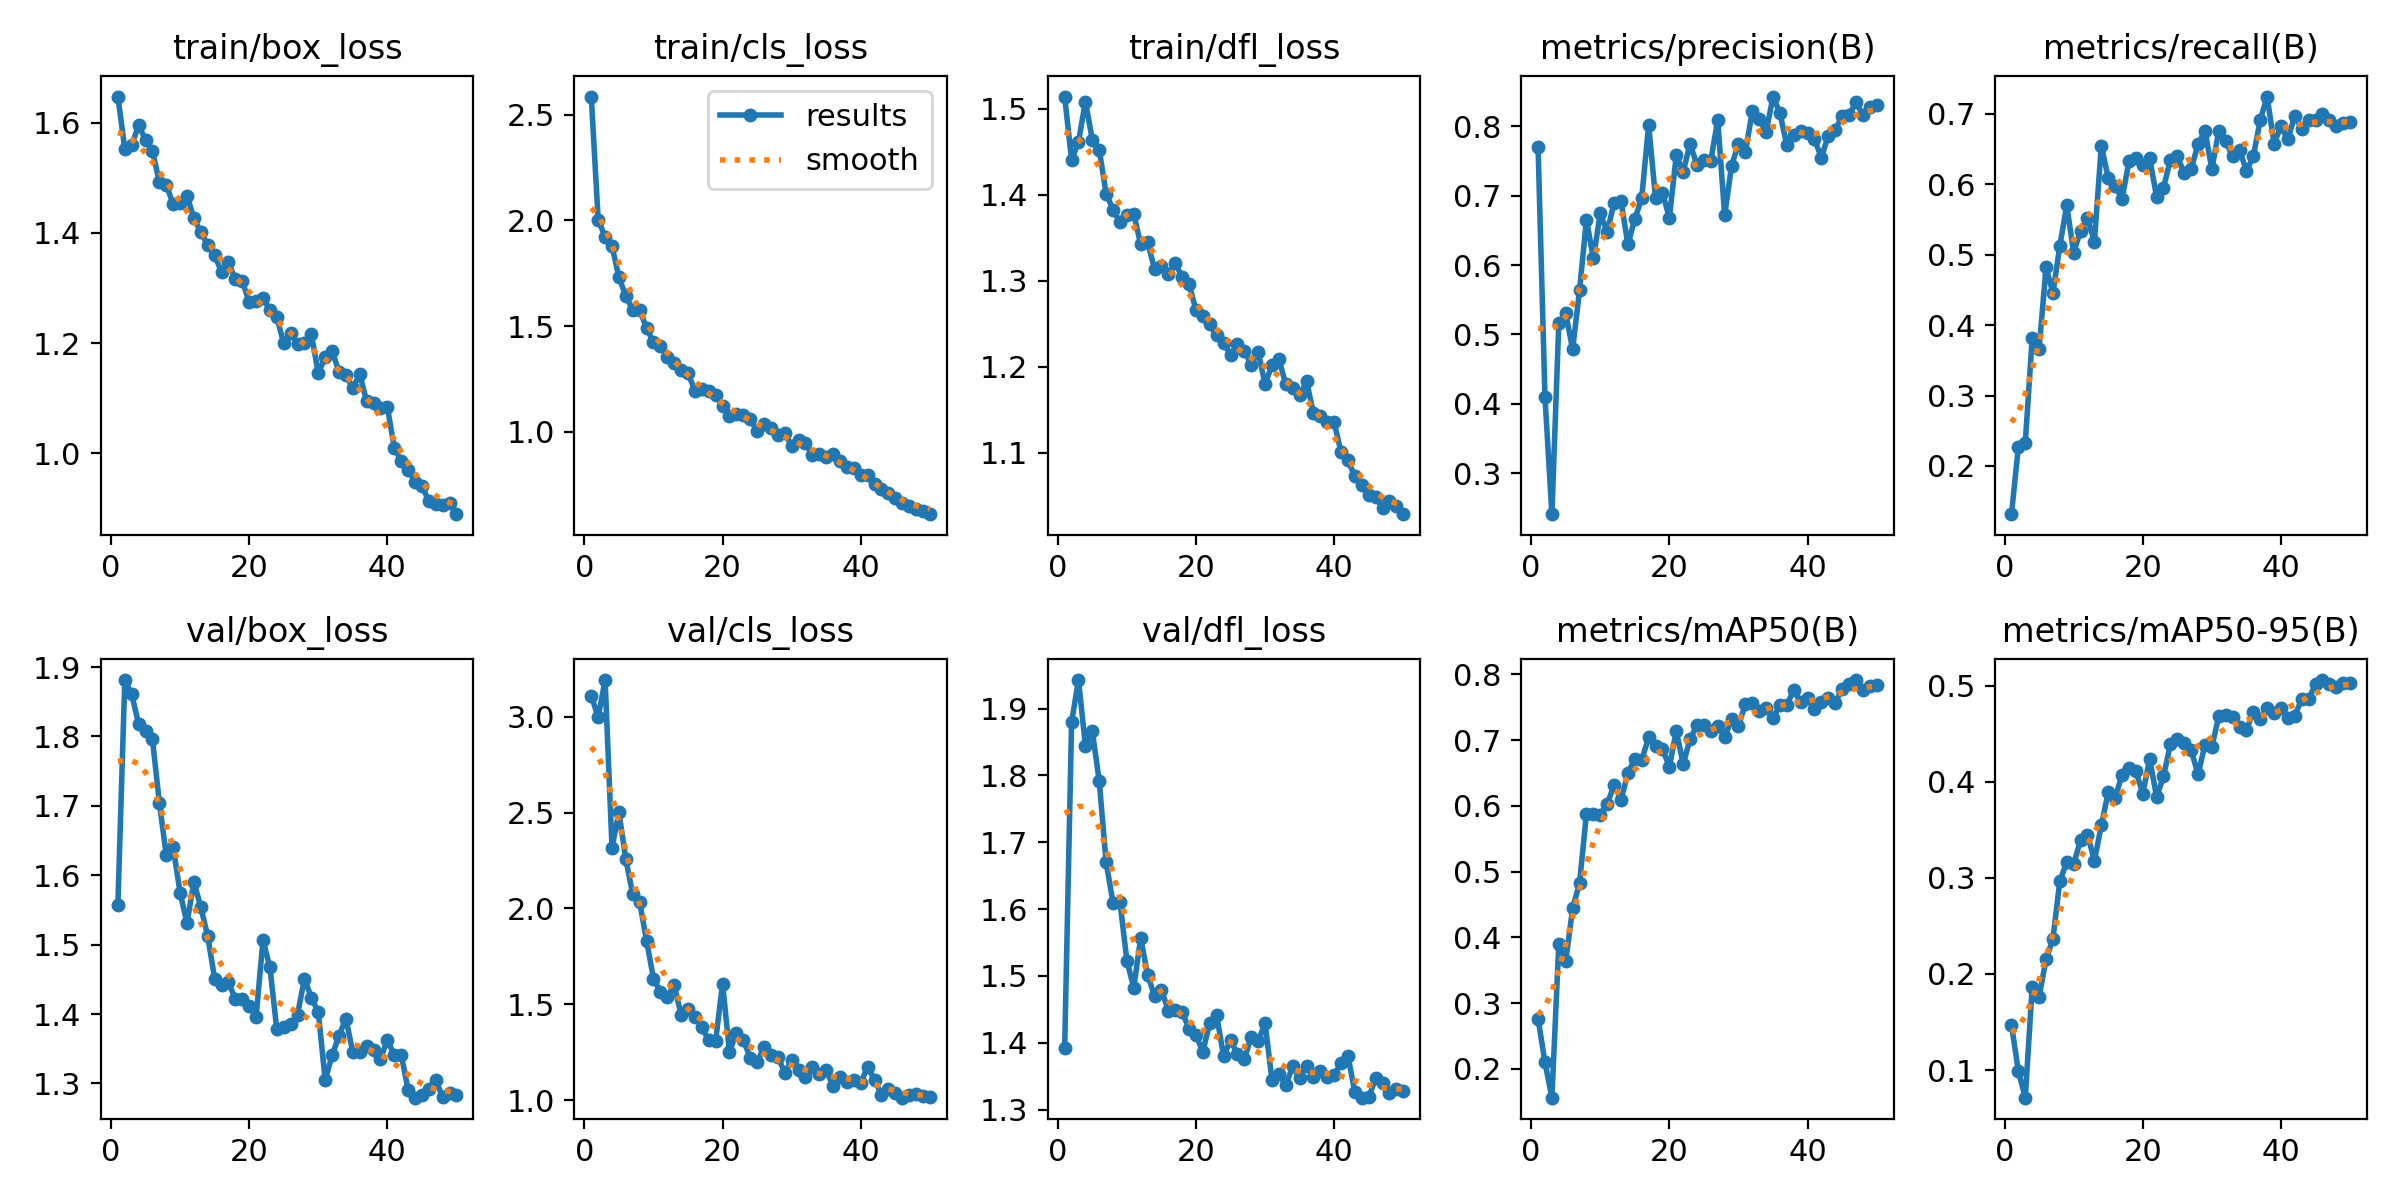

Values plotted in this chart, from the file beside it:
epoch, time, train/box_loss, train/cls_loss, train/dfl_loss, metrics/precision(B), metrics/recall(B), metrics/mAP50(B), metrics/mAP50-95(B), val/box_loss, val/cls_loss, val/dfl_loss, lr/pg0, lr/pg1, lr/pg2
1, 83.81, 1.648, 2.585, 1.514, 0.7697, 0.1316, 0.2764, 0.147, 1.558, 3.11, 1.392, 0.00058, 0.00058, 0.00058
2, 167.5, 1.553, 2.002, 1.44, 0.4096, 0.2273, 0.2099, 0.09884, 1.881, 2.997, 1.88, 0.001157, 0.001157, 0.001157
3, 247.5, 1.56, 1.923, 1.461, 0.2406, 0.2333, 0.1562, 0.07128, 1.861, 3.191, 1.943, 0.00171, 0.00171, 0.00171
4, 329.3, 1.595, 1.878, 1.508, 0.5166, 0.3818, 0.39, 0.1866, 1.818, 2.316, 1.844, 0.001881, 0.001881, 0.001881
5, 412.8, 1.569, 1.732, 1.464, 0.5305, 0.3663, 0.364, 0.1762, 1.808, 2.502, 1.866, 0.001842, 0.001842, 0.001842
6, 494.8, 1.549, 1.643, 1.452, 0.4783, 0.4818, 0.4441, 0.2151, 1.796, 2.255, 1.791, 0.001802, 0.001802, 0.001802
7, 574.9, 1.492, 1.576, 1.401, 0.5635, 0.4455, 0.4823, 0.2364, 1.705, 2.073, 1.67, 0.001762, 0.001762, 0.001762
8, 654.8, 1.487, 1.575, 1.383, 0.6656, 0.5128, 0.588, 0.297, 1.629, 2.033, 1.609, 0.001723, 0.001723, 0.001723
9, 734.4, 1.452, 1.492, 1.368, 0.6095, 0.5697, 0.5882, 0.316, 1.641, 1.832, 1.611, 0.001683, 0.001683, 0.001683
10, 814.8, 1.454, 1.423, 1.376, 0.6747, 0.5029, 0.5866, 0.3144, 1.575, 1.634, 1.523, 0.001644, 0.001644, 0.001644
11, 895, 1.468, 1.404, 1.377, 0.6474, 0.5341, 0.6026, 0.3394, 1.531, 1.565, 1.482, 0.001604, 0.001604, 0.001604
12, 974.7, 1.427, 1.355, 1.342, 0.6902, 0.5515, 0.6317, 0.345, 1.591, 1.538, 1.557, 0.001564, 0.001564, 0.001564
13, 1061, 1.402, 1.326, 1.344, 0.6922, 0.5179, 0.6091, 0.3178, 1.554, 1.598, 1.502, 0.001525, 0.001525, 0.001525
14, 1151, 1.378, 1.293, 1.314, 0.6297, 0.6544, 0.6498, 0.3545, 1.513, 1.445, 1.47, 0.001485, 0.001485, 0.001485
15, 1231, 1.36, 1.278, 1.317, 0.6665, 0.6091, 0.6718, 0.389, 1.451, 1.476, 1.479, 0.001446, 0.001446, 0.001446
16, 1310, 1.329, 1.194, 1.307, 0.6965, 0.597, 0.6699, 0.3829, 1.442, 1.435, 1.448, 0.001406, 0.001406, 0.001406
17, 1390, 1.347, 1.203, 1.32, 0.8024, 0.5788, 0.7039, 0.4074, 1.445, 1.379, 1.449, 0.001366, 0.001366, 0.001366
18, 1470, 1.316, 1.194, 1.304, 0.6963, 0.6321, 0.6907, 0.4143, 1.422, 1.311, 1.446, 0.001327, 0.001327, 0.001327
19, 1549, 1.313, 1.175, 1.296, 0.7046, 0.6364, 0.6869, 0.4117, 1.421, 1.309, 1.421, 0.001287, 0.001287, 0.001287
20, 1628, 1.274, 1.122, 1.266, 0.668, 0.6273, 0.6591, 0.3875, 1.412, 1.608, 1.411, 0.001248, 0.001248, 0.001248
21, 1708, 1.276, 1.074, 1.259, 0.7583, 0.6369, 0.7142, 0.4239, 1.396, 1.251, 1.387, 0.001208, 0.001208, 0.001208
22, 1795, 1.281, 1.085, 1.249, 0.7346, 0.5818, 0.6637, 0.3841, 1.506, 1.352, 1.43, 0.001168, 0.001168, 0.001168
23, 1877, 1.26, 1.08, 1.236, 0.7749, 0.5947, 0.7015, 0.4057, 1.467, 1.314, 1.441, 0.001129, 0.001129, 0.001129
24, 1956, 1.247, 1.06, 1.228, 0.7441, 0.6345, 0.723, 0.4391, 1.378, 1.221, 1.38, 0.001089, 0.001089, 0.001089
25, 2040, 1.2, 1.005, 1.213, 0.751, 0.6397, 0.7236, 0.4441, 1.381, 1.197, 1.404, 0.00105, 0.00105, 0.00105
26, 2122, 1.218, 1.038, 1.227, 0.7506, 0.6151, 0.7131, 0.4401, 1.386, 1.278, 1.384, 0.00101, 0.00101, 0.00101
27, 2203, 1.199, 1.021, 1.218, 0.8098, 0.6212, 0.7221, 0.433, 1.399, 1.234, 1.376, 0.0009704, 0.0009704, 0.0009704
28, 2288, 1.201, 0.9834, 1.202, 0.6715, 0.6567, 0.7041, 0.4077, 1.451, 1.227, 1.409, 0.0009308, 0.0009308, 0.0009308
29, 2370, 1.216, 0.993, 1.217, 0.7432, 0.6758, 0.7321, 0.4386, 1.423, 1.142, 1.402, 0.0008912, 0.0008912, 0.0008912
30, 2455, 1.146, 0.935, 1.179, 0.7752, 0.6212, 0.7216, 0.4361, 1.403, 1.207, 1.43, 0.0008516, 0.0008516, 0.0008516
31, 2536, 1.174, 0.9624, 1.202, 0.7628, 0.6758, 0.7545, 0.4688, 1.305, 1.157, 1.344, 0.000812, 0.000812, 0.000812
32, 2618, 1.186, 0.947, 1.208, 0.8216, 0.6606, 0.7571, 0.4696, 1.34, 1.119, 1.354, 0.0007724, 0.0007724, 0.0007724
33, 2699, 1.148, 0.8898, 1.179, 0.81, 0.6394, 0.7442, 0.4677, 1.369, 1.171, 1.337, 0.0007328, 0.0007328, 0.0007328
34, 2782, 1.142, 0.8967, 1.175, 0.7918, 0.6485, 0.749, 0.4568, 1.393, 1.137, 1.365, 0.0006932, 0.0006932, 0.0006932
35, 2864, 1.119, 0.882, 1.167, 0.8431, 0.6187, 0.7338, 0.4544, 1.345, 1.157, 1.347, 0.0006536, 0.0006536, 0.0006536
36, 2947, 1.144, 0.8959, 1.183, 0.8192, 0.6394, 0.7529, 0.4725, 1.345, 1.072, 1.365, 0.000614, 0.000614, 0.000614
37, 3029, 1.094, 0.8611, 1.146, 0.7727, 0.6909, 0.7527, 0.465, 1.354, 1.122, 1.349, 0.0005744, 0.0005744, 0.0005744
38, 3111, 1.091, 0.835, 1.142, 0.7876, 0.7242, 0.7769, 0.4763, 1.348, 1.094, 1.359, 0.0005348, 0.0005348, 0.0005348
39, 3191, 1.082, 0.8276, 1.135, 0.7928, 0.6576, 0.7577, 0.4718, 1.335, 1.104, 1.349, 0.0004952, 0.0004952, 0.0004952
40, 3271, 1.084, 0.7973, 1.135, 0.7904, 0.6818, 0.7641, 0.4766, 1.363, 1.089, 1.351, 0.0004556, 0.0004556, 0.0004556
41, 3350, 1.01, 0.795, 1.1, 0.7813, 0.6636, 0.7469, 0.4668, 1.341, 1.175, 1.37, 0.000416, 0.000416, 0.000416
42, 3430, 0.9857, 0.7555, 1.091, 0.7552, 0.697, 0.7582, 0.4689, 1.342, 1.104, 1.38, 0.0003764, 0.0003764, 0.0003764
43, 3515, 0.9703, 0.7285, 1.072, 0.7866, 0.6788, 0.7639, 0.4857, 1.291, 1.028, 1.326, 0.0003368, 0.0003368, 0.0003368
44, 3595, 0.9487, 0.7117, 1.063, 0.7954, 0.6909, 0.7565, 0.4861, 1.279, 1.055, 1.318, 0.0002972, 0.0002972, 0.0002972
45, 3675, 0.9406, 0.6895, 1.05, 0.815, 0.6909, 0.7779, 0.5016, 1.284, 1.037, 1.319, 0.0002576, 0.0002576, 0.0002576
46, 3754, 0.9132, 0.6634, 1.048, 0.8161, 0.699, 0.7856, 0.5058, 1.292, 1.012, 1.347, 0.000218, 0.000218, 0.000218
47, 3833, 0.9077, 0.6494, 1.036, 0.8352, 0.6909, 0.7912, 0.502, 1.304, 1.025, 1.339, 0.0001784, 0.0001784, 0.0001784
48, 3912, 0.9059, 0.6334, 1.044, 0.8161, 0.6818, 0.7766, 0.4986, 1.281, 1.033, 1.324, 0.0001388, 0.0001388, 0.0001388
49, 3991, 0.9088, 0.6239, 1.038, 0.8283, 0.687, 0.7819, 0.5025, 1.286, 1.021, 1.331, 9.92e-05, 9.92e-05, 9.92e-05
50, 4070, 0.8894, 0.6111, 1.028, 0.8311, 0.6879, 0.7831, 0.5029, 1.284, 1.014, 1.328, 5.96e-05, 5.96e-05, 5.96e-05
